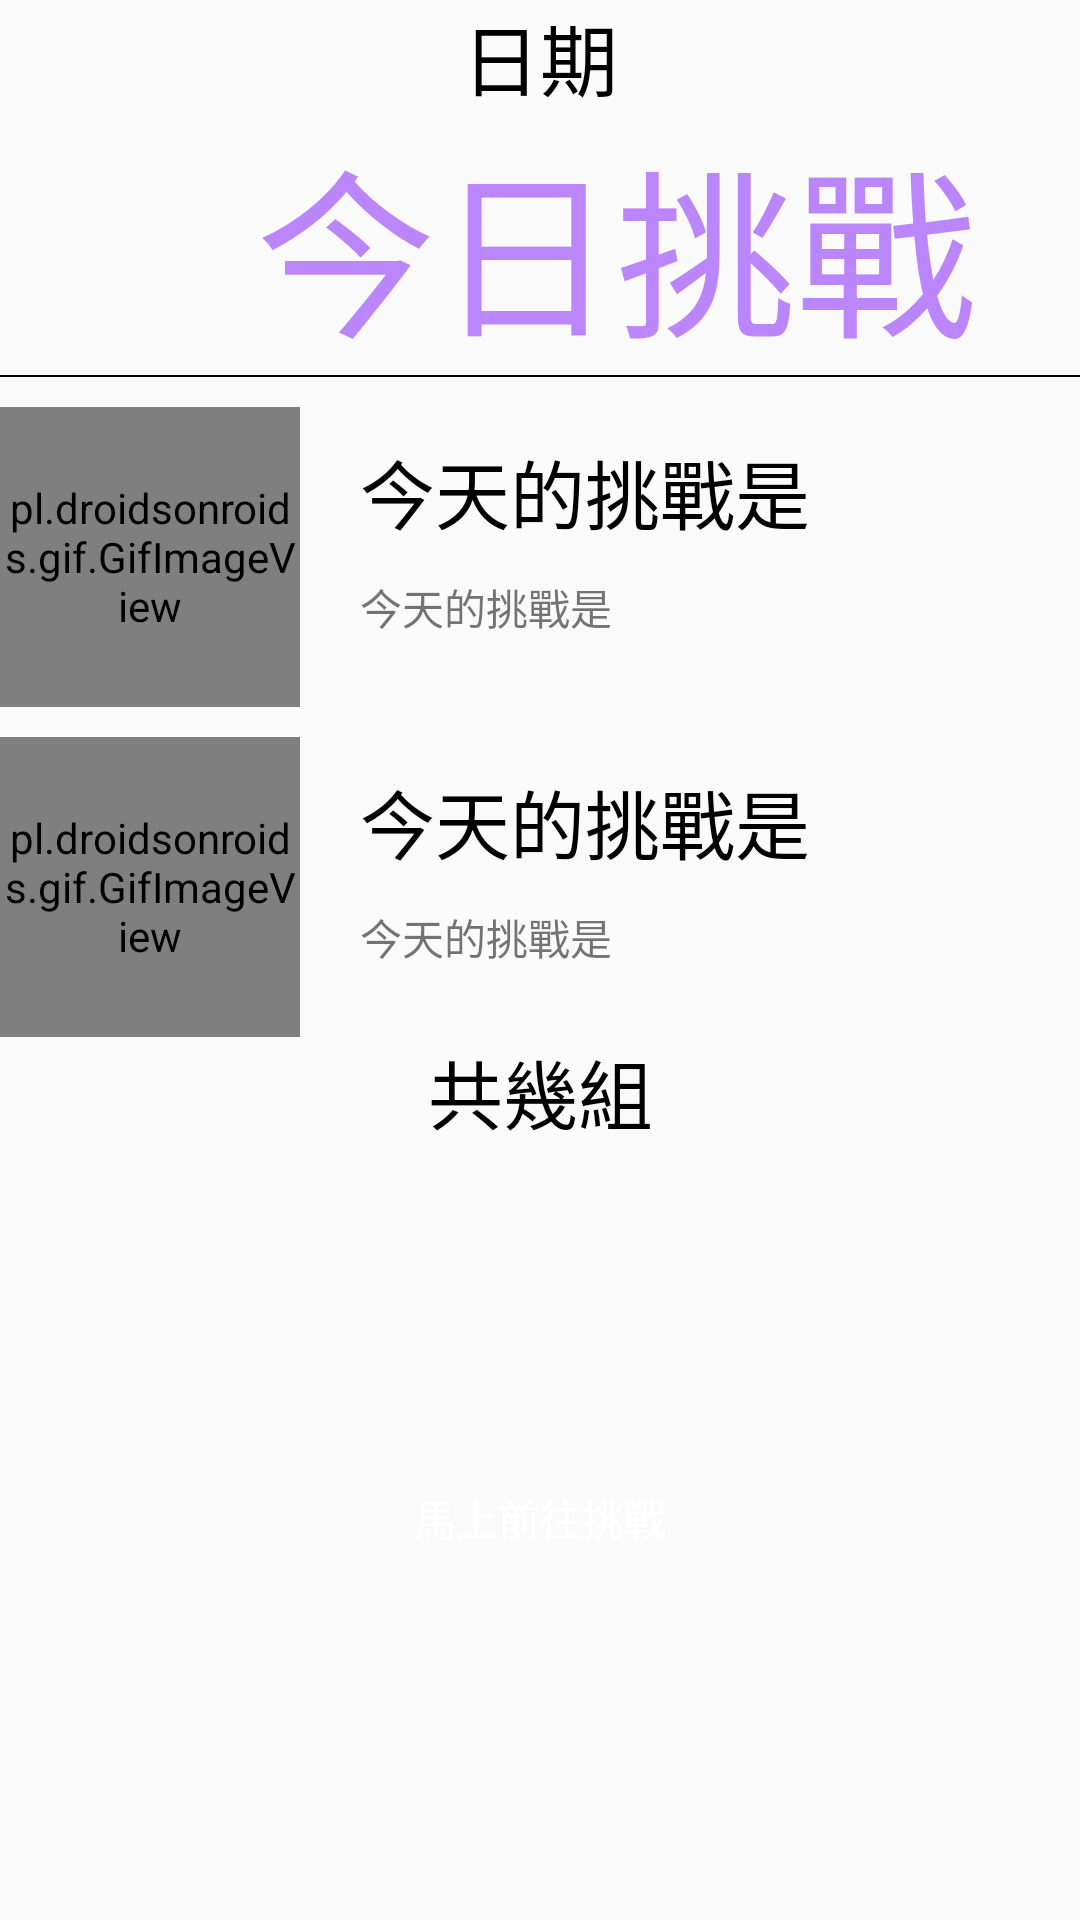

Reconstruct the res/layout file that produces this screen, plus the resources it refers to.
<!-- AndroidManifest.xml: application theme Theme.DailyChallenge -->
<!-- res/layout/activity_daily_chanllenge.xml -->
<?xml version="1.0" encoding="utf-8"?>
<LinearLayout xmlns:android="http://schemas.android.com/apk/res/android"
    xmlns:app="http://schemas.android.com/apk/res-auto"
    xmlns:tools="http://schemas.android.com/tools"
    android:layout_width="wrap_content"
    android:layout_height="match_parent"
    android:layout_gravity="center"
    android:orientation="vertical"

    tools:context=".MainActivity">

    <TextView
        android:id="@+id/txt2"
        android:layout_width="match_parent"
        android:layout_height="wrap_content"
        android:gravity="center"
        android:text="日期"
        android:textColor="@color/black"
        android:textSize="26dp"
        app:layout_constraintBottom_toBottomOf="parent"
        app:layout_constraintLeft_toLeftOf="parent"
        app:layout_constraintRight_toRightOf="parent"
        app:layout_constraintTop_toTopOf="parent" />

    <TextView
        android:id="@+id/txt"
        android:layout_width="411dp"
        android:layout_height="wrap_content"
        android:gravity="center_horizontal"

        android:text="今日挑戰"
        android:textColor="@color/purple_200"
        android:textSize="60dp"
        app:layout_constraintBottom_toBottomOf="parent"
        app:layout_constraintLeft_toLeftOf="parent"
        app:layout_constraintRight_toRightOf="parent"
        app:layout_constraintTop_toTopOf="parent" />

    <ImageView
        android:layout_width="match_parent"
        android:layout_height="0.5dp"
        android:background="@color/black" />

    <LinearLayout
        android:layout_width="match_parent"
        android:layout_height="wrap_content"
        android:layout_marginTop="10dp"
        android:orientation="horizontal">

        <pl.droidsonroids.gif.GifImageView
            android:id="@+id/gif1"
            android:layout_width="100dp"
            android:layout_height="100dp"
            android:src="@drawable/kettlebell_swings"
            app:layout_constraintBottom_toBottomOf="parent"
            app:layout_constraintLeft_toLeftOf="parent"
            app:layout_constraintRight_toRightOf="parent"
            app:layout_constraintTop_toTopOf="parent" />

        <LinearLayout
            android:layout_width="wrap_content"
            android:layout_height="match_parent"
            android:layout_marginLeft="20dp"
            android:layout_marginTop="10dp"
            android:orientation="vertical">

            <TextView
                android:id="@+id/chanllengetext"
                android:layout_width="match_parent"
                android:layout_height="wrap_content"
                android:text="今天的挑戰是"
                android:textColor="@color/black"

                android:textSize="25dp" />

            <TextView
                android:id="@+id/chanllengetimes"
                android:layout_width="match_parent"
                android:layout_height="wrap_content"
                android:layout_marginTop="10dp"
                android:text="今天的挑戰是" />
        </LinearLayout>
    </LinearLayout>

    <LinearLayout
        android:layout_width="match_parent"
        android:layout_height="wrap_content"
        android:layout_marginTop="10dp"
        android:orientation="horizontal">

        <pl.droidsonroids.gif.GifImageView
            android:id="@+id/gif2"
            android:layout_width="100dp"
            android:layout_height="100dp"
            android:src="@drawable/kettlebell_swings"
            app:layout_constraintBottom_toBottomOf="parent"
            app:layout_constraintLeft_toLeftOf="parent"
            app:layout_constraintRight_toRightOf="parent"
            app:layout_constraintTop_toTopOf="parent" />

        <LinearLayout
            android:layout_width="wrap_content"
            android:layout_height="match_parent"
            android:layout_marginLeft="20dp"
            android:layout_marginTop="10dp"
            android:orientation="vertical">

            <TextView
                android:id="@+id/chanllengetext2"
                android:layout_width="match_parent"
                android:layout_height="wrap_content"
                android:text="今天的挑戰是"
                android:textColor="@color/black"

                android:textSize="25dp" />

            <TextView
                android:id="@+id/chanllengetimes2"
                android:layout_width="match_parent"
                android:layout_height="wrap_content"
                android:layout_marginTop="10dp"
                android:text="今天的挑戰是" />
        </LinearLayout>

    </LinearLayout>

    <TextView
        android:id="@+id/set"
        android:layout_width="match_parent"
        android:layout_height="wrap_content"
        android:gravity="center"
        android:text="共幾組"
        android:textColor="@color/black"

        android:textSize="25dp" />

    <Button
        android:id="@+id/gotochanllengebtn"
        android:layout_width="wrap_content"
        android:layout_height="wrap_content"
        android:layout_marginTop="100dp"
        android:layout_gravity="center"
        android:gravity="center"
        android:width="250dp"
        android:textColor="@color/white"
        android:background="@drawable/button_rounde"
        android:text="馬上前往挑戰" />

</LinearLayout>
<!-- resources referenced by this layout -->
<resources>
  <style name="Theme.DailyChallenge" parent="Theme.MaterialComponents.DayNight.DarkActionBar.Bridge">
          
          <item name="colorPrimary">@color/purple_500</item>
          <item name="colorPrimaryVariant">@color/purple_700</item>
          <item name="colorOnPrimary">@color/white</item>
          
          <item name="colorSecondary">@color/teal_200</item>
          <item name="colorSecondaryVariant">@color/teal_700</item>
          <item name="colorOnSecondary">@color/black</item>
          
          <item name="android:statusBarColor" tools:targetApi="l">?attr/colorPrimaryVariant</item>
          
      </style>
  <!-- not gathered from this repository: default colours our renderer supplied (Android Studio template values) -->
  <color name="purple_200">#FFBB86FC</color>
  <color name="purple_500">#FF6200EE</color>
  <color name="purple_700">#FF3700B3</color>
  <color name="teal_200">#FF03DAC5</color>
  <color name="teal_700">#FF018786</color>
  <color name="black">#FF000000</color>
  <color name="white">#FFFFFFFF</color>
</resources>
